Dataset: dataset (GitHub, Assmam13/asma). Classes: Byzantine, islamique, Medieval, Modern, numide, punique, romaine.

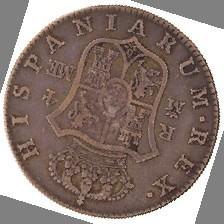
Label: numide

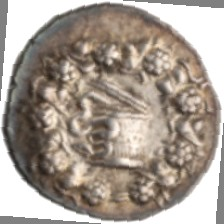
Label: punique

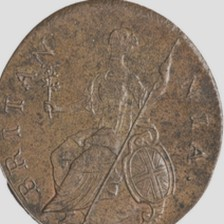
Label: islamique

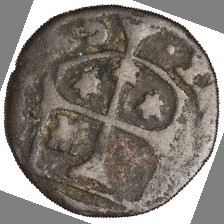
Label: romaine

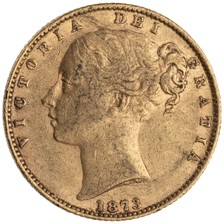
Label: Byzantine

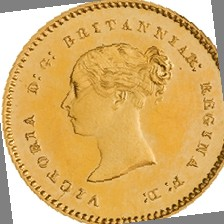
Label: romaine
